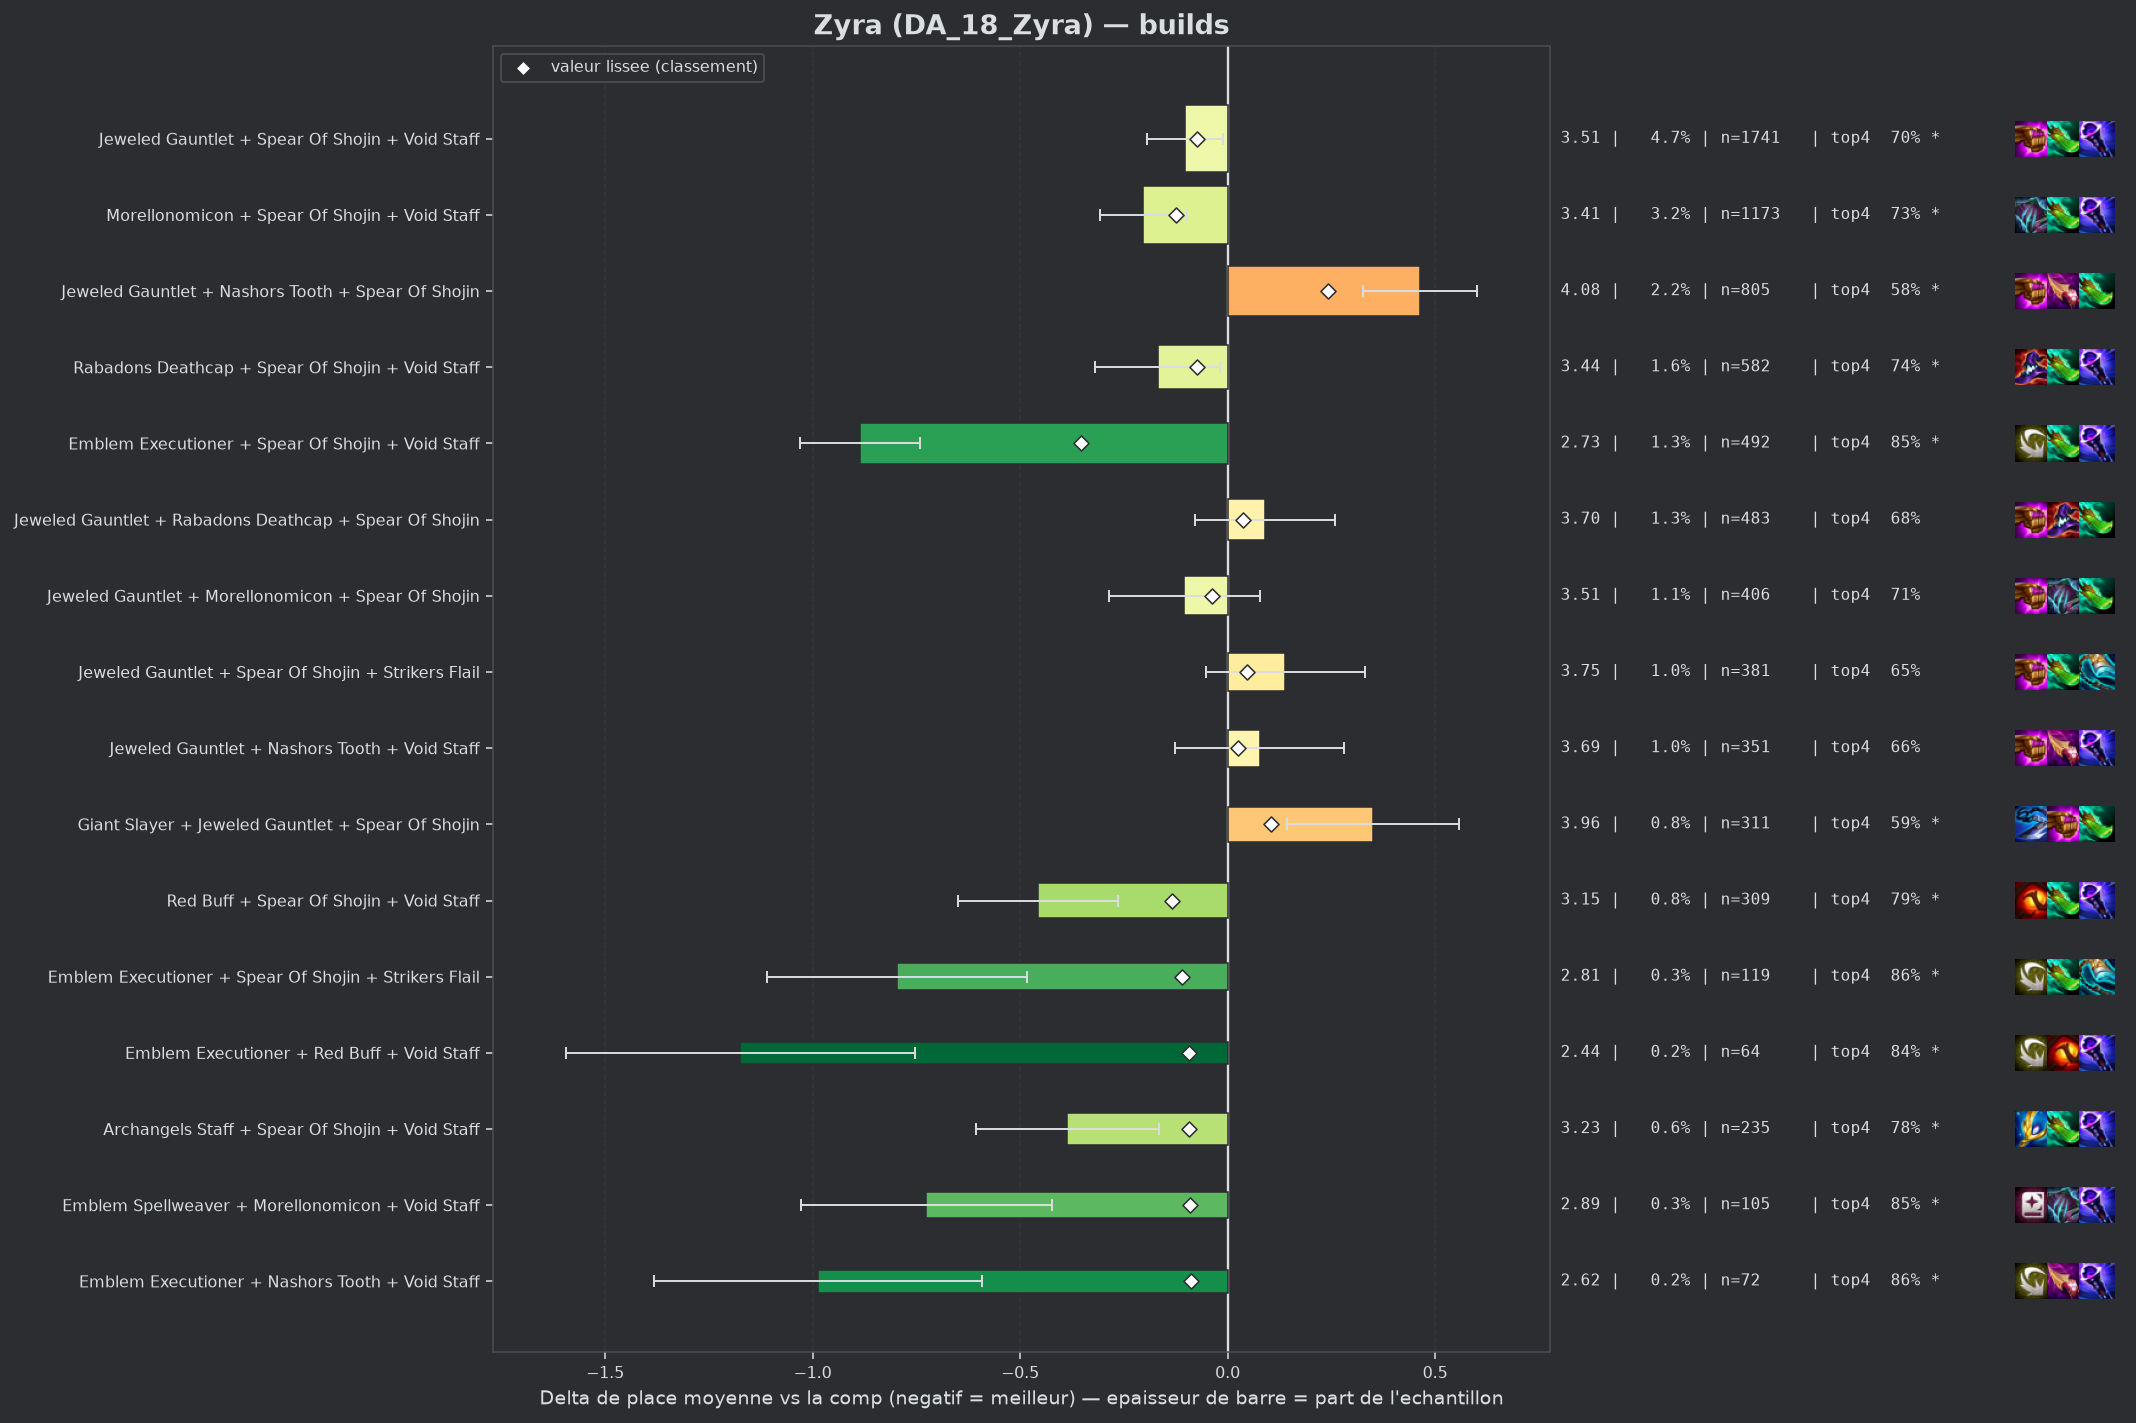

Values plotted in this chart, from the file beside it:
group, label, n, share, avg_place, shrunk_avg, score, d_avg, d_avg_pess, impact, d_top4, win, top2, top4, sd, z, p, significant
populaire, Emblem Executioner + Spear Of Shojin + V…, 492, 0.01332, 2.726, 3.258, -0.354, -0.886, -0.742, 0.0047, 0.168, 0.2785, 0.5325, 0.8516, 1.613, -12.07, 0.0, True
pepite, Red Buff + Spear Of Shojin + Void Staff, 309, 0.008366, 3.155, 3.477, -0.135, -0.456, -0.263, 0.0011, 0.106, 0.1748, 0.4207, 0.7896, 1.728, -4.62, 0.0, True
populaire, Morellonomicon + Spear Of Shojin + Void …, 1173, 0.03176, 3.409, 3.487, -0.124, -0.203, -0.097, 0.0039, 0.0479, 0.1517, 0.3768, 0.7315, 1.811, -3.77, 0.00017, True
pepite, Emblem Executioner + Spear Of Shojin + S…, 119, 0.003222, 2.815, 3.501, -0.111, -0.797, -0.484, 0.0004, 0.1735, 0.3025, 0.5042, 0.8571, 1.734, -5.0, 0.0, True
pepite, Emblem Executioner + Red Buff + Void Sta…, 64, 0.001733, 2.438, 3.518, -0.094, -1.174, -0.754, 0.0002, 0.1602, 0.4531, 0.625, 0.8438, 1.713, -5.48, 0.0, True
pepite, Archangels Staff + Spear Of Shojin + Voi…, 235, 0.006363, 3.226, 3.519, -0.093, -0.386, -0.165, 0.0006, 0.0994, 0.1915, 0.3872, 0.783, 1.722, -3.42, 0.00062, True
pepite, Emblem Spellweaver + Morellonomicon + Vo…, 105, 0.002843, 2.886, 3.521, -0.09, -0.726, -0.423, 0.0003, 0.164, 0.2381, 0.4571, 0.8476, 1.582, -4.69, 0.0, True
pepite, Emblem Executioner + Nashors Tooth + Voi…, 72, 0.001949, 2.625, 3.524, -0.088, -0.987, -0.591, 0.0002, 0.1775, 0.3333, 0.5833, 0.8611, 1.711, -4.89, 0.0, True
, Emblem Executioner + Morellonomicon + Sp…, 95, 0.002572, 2.874, 3.528, -0.084, -0.738, -0.357, 0.0002, 0.0743, 0.2842, 0.5895, 0.7579, 1.893, -3.8, 0.00015, True
, Emblem Executioner + Nashors Tooth + Str…, 74, 0.002004, 2.689, 3.528, -0.084, -0.923, -0.535, 0.0002, 0.1813, 0.3108, 0.5541, 0.8649, 1.7, -4.66, 0.0, True
, Blue Buff + Morellonomicon + Void Staff, 195, 0.00528, 3.226, 3.531, -0.081, -0.386, -0.147, 0.0004, 0.06, 0.1692, 0.4103, 0.7436, 1.695, -3.17, 0.00152, True
, Giant Slayer + Spear Of Shojin + Void St…, 219, 0.005929, 3.269, 3.533, -0.078, -0.342, -0.101, 0.0005, 0.0881, 0.1781, 0.3836, 0.7717, 1.815, -2.78, 0.00539, True
populaire, Rabadons Deathcap + Spear Of Shojin + Vo…, 582, 0.01576, 3.443, 3.538, -0.074, -0.168, -0.018, 0.0012, 0.0552, 0.1632, 0.3625, 0.7388, 1.84, -2.19, 0.02847, True
populaire, Jeweled Gauntlet + Spear Of Shojin + Voi…, 1741, 0.04714, 3.508, 3.539, -0.073, -0.103, -0.012, 0.0034, 0.016, 0.1689, 0.3567, 0.6996, 1.905, -2.21, 0.02685, True
, Emblem Executioner + Rabadons Deathcap +…, 271, 0.007337, 3.351, 3.542, -0.07, -0.261, -0.029, 0.0005, 0.0433, 0.2103, 0.3727, 0.7269, 1.942, -2.21, 0.02732, True
, Emblem Executioner + Jeweled Gauntlet + …, 222, 0.006011, 3.311, 3.542, -0.07, -0.301, -0.033, 0.0004, 0.0326, 0.2703, 0.4189, 0.7162, 2.033, -2.2, 0.02781, True
, Emblem Executioner + Blue Buff + Void St…, 56, 0.001516, 2.625, 3.542, -0.07, -0.987, -0.434, 0.0001, 0.12, 0.4286, 0.6429, 0.8036, 2.109, -3.5, 0.00047, True
, Archangels Staff + Rabadons Deathcap + S…, 102, 0.002762, 3.069, 3.546, -0.066, -0.543, -0.175, 0.0002, 0.1007, 0.2255, 0.4804, 0.7843, 1.896, -2.89, 0.00385, True
, Hextech Gunblade + Spear Of Shojin + Voi…, 146, 0.003953, 3.219, 3.547, -0.065, -0.393, -0.095, 0.0003, 0.1041, 0.1781, 0.4247, 0.7877, 1.83, -2.59, 0.00969, True
, Rabadons Deathcap + Red Buff + Spear Of …, 97, 0.002626, 3.072, 3.549, -0.063, -0.54, -0.214, 0.0002, 0.0999, 0.1856, 0.4227, 0.7835, 1.632, -3.25, 0.00116, True
, Emblem Executioner + Archangels Staff + …, 64, 0.001733, 2.828, 3.549, -0.062, -0.784, -0.345, 0.0001, 0.1602, 0.25, 0.5469, 0.8438, 1.79, -3.5, 0.00047, True
, Emblem Executioner + Rabadons Deathcap +…, 72, 0.001949, 2.931, 3.551, -0.061, -0.681, -0.26, 0.0001, 0.1636, 0.2917, 0.4861, 0.8472, 1.821, -3.17, 0.00152, True
, Adaptive Helm + Morellonomicon + Void St…, 121, 0.003276, 3.207, 3.555, -0.057, -0.405, -0.081, 0.0002, 0.0602, 0.2149, 0.3967, 0.7438, 1.813, -2.45, 0.01415, True
, Emblem Executioner + Giant Slayer + Spea…, 78, 0.002112, 3.026, 3.556, -0.056, -0.586, -0.162, 0.0001, 0.1113, 0.2692, 0.4615, 0.7949, 1.908, -2.71, 0.00672, True
, Adaptive Helm + Morellonomicon + Spear O…, 73, 0.001976, 2.986, 3.556, -0.056, -0.625, -0.254, 0.0001, 0.1246, 0.1781, 0.4521, 0.8082, 1.617, -3.3, 0.00097, True
, Adaptive Helm + Red Buff + Void Staff, 43, 0.001164, 2.628, 3.558, -0.054, -0.984, -0.492, 0.0001, 0.1769, 0.3953, 0.5116, 0.8605, 1.643, -3.92, 9e-05, True
, Emblem Executioner + Jeweled Gauntlet + …, 116, 0.003141, 3.233, 3.56, -0.051, -0.379, -0.059, 0.0002, 0.0578, 0.2241, 0.3793, 0.7414, 1.754, -2.32, 0.02015, True
, Blue Buff + Jeweled Gauntlet + Void Staf…, 252, 0.006823, 3.433, 3.566, -0.046, -0.179, 0.0, 0.0003, 0.0466, 0.1667, 0.3651, 0.7302, 1.836, -1.54, 0.1226, False
, Spear Of Shojin + Spear Of Shojin + Void…, 99, 0.00268, 3.222, 3.566, -0.046, -0.39, -0.047, 0.0001, 0.0942, 0.1818, 0.3939, 0.7778, 1.738, -2.23, 0.02599, True
, Emblem Executioner + Blue Buff + Jeweled…, 48, 0.0013, 2.854, 3.566, -0.046, -0.758, -0.254, 0.0001, 0.1081, 0.3125, 0.5, 0.7917, 1.779, -2.95, 0.0032, True
, Morellonomicon + Rabadons Deathcap + Spe…, 201, 0.005442, 3.408, 3.568, -0.044, -0.204, 0.0, 0.0002, 0.0676, 0.1343, 0.3682, 0.7512, 1.749, -1.65, 0.0995, False
, Adaptive Helm + Spear Of Shojin + Void S…, 96, 0.002599, 3.229, 3.568, -0.044, -0.383, -0.03, 0.0001, 0.0768, 0.1979, 0.3854, 0.7604, 1.759, -2.13, 0.03332, True
, Emblem Executioner + Morellonomicon + Vo…, 114, 0.003087, 3.289, 3.569, -0.043, -0.322, 0.0, 0.0001, 0.0532, 0.2719, 0.4474, 0.7368, 2.106, -1.63, 0.1026, False
, Emblem Executioner + Nashors Tooth + Spe…, 105, 0.002843, 3.267, 3.569, -0.043, -0.345, 0.0, 0.0001, 0.0402, 0.2762, 0.4381, 0.7238, 2.02, -1.75, 0.08041, False
, Adaptive Helm + Jeweled Gauntlet + Void …, 131, 0.003547, 3.336, 3.57, -0.042, -0.276, 0.0, 0.0001, 0.0492, 0.1527, 0.4122, 0.7328, 1.819, -1.73, 0.08307, False
, Archangels Staff + Archangels Staff + Ar…, 40, 0.001083, 2.8, 3.57, -0.042, -0.812, -0.306, 0.0, 0.1414, 0.225, 0.525, 0.825, 1.631, -3.15, 0.00166, True
, Emblem Executioner + Jeweled Gauntlet + …, 79, 0.002139, 3.203, 3.572, -0.04, -0.409, -0.055, 0.0001, 0.1012, 0.1519, 0.4177, 0.7848, 1.602, -2.27, 0.02338, True
, Emblem Executioner + Hextech Gunblade + …, 49, 0.001327, 2.98, 3.572, -0.039, -0.632, -0.054, 0.0001, 0.1327, 0.3469, 0.4898, 0.8163, 2.065, -2.14, 0.03222, True
, Blue Buff + Hextech Gunblade + Void Staf…, 41, 0.00111, 2.878, 3.573, -0.039, -0.734, -0.305, 0.0, 0.1945, 0.1707, 0.4146, 0.878, 1.4, -3.35, 0.0008, True
populaire, Jeweled Gauntlet + Morellonomicon + Spea…, 406, 0.01099, 3.507, 3.575, -0.037, -0.104, 0.0, 0.0004, 0.0307, 0.1626, 0.335, 0.7143, 1.859, -1.12, 0.2606, False
, Jeweled Gauntlet + Morellonomicon + Void…, 252, 0.006823, 3.472, 3.576, -0.036, -0.14, 0.0, 0.0002, -0.0011, 0.1706, 0.377, 0.6825, 1.891, -1.17, 0.2429, False
, Giant Slayer + Rabadons Deathcap + Spear…, 128, 0.003466, 3.375, 3.577, -0.035, -0.237, 0.0, 0.0001, 0.0508, 0.1797, 0.3516, 0.7344, 1.854, -1.44, 0.1492, False
, Giant Slayer + Hextech Gunblade + Spear …, 43, 0.001164, 2.977, 3.577, -0.035, -0.635, -0.154, 0.0, 0.0838, 0.2093, 0.4651, 0.7674, 1.607, -2.59, 0.0096, True
, Adaptive Helm + Rabadons Deathcap + Spea…, 50, 0.001354, 3.08, 3.578, -0.034, -0.532, -0.125, 0.0, 0.1564, 0.14, 0.42, 0.84, 1.468, -2.56, 0.01048, True
, Emblem Executioner + Blue Buff + Rabadon…, 40, 0.001083, 2.975, 3.579, -0.033, -0.637, -0.071, 0.0, 0.1414, 0.275, 0.475, 0.825, 1.823, -2.21, 0.02728, True
, Emblem Spellweaver + Spear Of Shojin + V…, 58, 0.00157, 3.172, 3.58, -0.032, -0.439, 0.0, 0.0001, 0.1785, 0.1897, 0.3966, 0.8621, 1.802, -1.86, 0.06351, False
, Blue Buff + Rabadons Deathcap + Void Sta…, 93, 0.002518, 3.344, 3.582, -0.03, -0.268, 0.0, 0.0001, 0.0691, 0.1935, 0.3333, 0.7527, 1.732, -1.49, 0.1367, False
, Emblem Executioner + Nashors Tooth + Rab…, 68, 0.001841, 3.25, 3.581, -0.03, -0.362, 0.0, 0.0001, 0.0811, 0.1765, 0.3971, 0.7647, 1.718, -1.73, 0.08285, False
, Hextech Gunblade + Morellonomicon + Spea…, 90, 0.002437, 3.356, 3.584, -0.028, -0.256, 0.0, 0.0001, 0.0608, 0.1667, 0.3333, 0.7444, 1.759, -1.38, 0.1677, False
, Rabadons Deathcap + Red Buff + Void Staf…, 59, 0.001597, 3.237, 3.584, -0.028, -0.375, 0.0, 0.0, 0.113, 0.1695, 0.3729, 0.7966, 1.721, -1.67, 0.09489, False
, Adaptive Helm + Rabadons Deathcap + Void…, 52, 0.001408, 3.192, 3.584, -0.028, -0.419, 0.0, 0.0, 0.0472, 0.25, 0.4038, 0.7308, 1.84, -1.64, 0.1005, False
, Emblem Executioner + Red Buff + Spear Of…, 40, 0.001083, 3.075, 3.584, -0.028, -0.537, 0.0, 0.0, 0.0664, 0.275, 0.475, 0.75, 1.863, -1.82, 0.06851, False
, Emblem Blackthorn + Spear Of Shojin + Vo…, 49, 0.001327, 3.184, 3.585, -0.027, -0.428, 0.0, 0.0, 0.0715, 0.2653, 0.4286, 0.7551, 1.913, -1.57, 0.1175, False
, Blue Buff + Morellonomicon + Spear Of Sh…, 66, 0.001787, 3.303, 3.586, -0.025, -0.309, 0.0, 0.0, 0.0588, 0.1667, 0.3636, 0.7424, 1.723, -1.45, 0.1459, False
, Morellonomicon + Nashors Tooth + Void St…, 69, 0.001868, 3.333, 3.588, -0.024, -0.278, 0.0, 0.0, 0.099, 0.1884, 0.3333, 0.7826, 1.708, -1.35, 0.1762, False
, Jeweled Gauntlet + Red Buff + Void Staff, 132, 0.003574, 3.462, 3.589, -0.023, -0.15, 0.0, 0.0001, 0.0285, 0.1591, 0.3636, 0.7121, 1.836, -0.93, 0.3498, False
, Morellonomicon + Spear Of Shojin + Spear…, 54, 0.001462, 3.278, 3.589, -0.023, -0.334, 0.0, 0.0, 0.0386, 0.1481, 0.3704, 0.7222, 1.557, -1.58, 0.1152, False
, Archangels Staff + Jeweled Gauntlet + Na…, 104, 0.002816, 3.433, 3.59, -0.022, -0.179, 0.0, 0.0001, 0.0472, 0.125, 0.375, 0.7308, 1.875, -0.97, 0.3306, False
, Archangels Staff + Morellonomicon + Void…, 95, 0.002572, 3.421, 3.59, -0.022, -0.191, 0.0, 0.0001, 0.0743, 0.1579, 0.3263, 0.7579, 1.78, -1.04, 0.2971, False
, Archangels Staff + Archangels Staff + Je…, 45, 0.001218, 3.244, 3.591, -0.021, -0.367, 0.0, 0.0, 0.072, 0.0667, 0.3556, 0.7556, 1.463, -1.68, 0.09244, False
... 94 more rows
